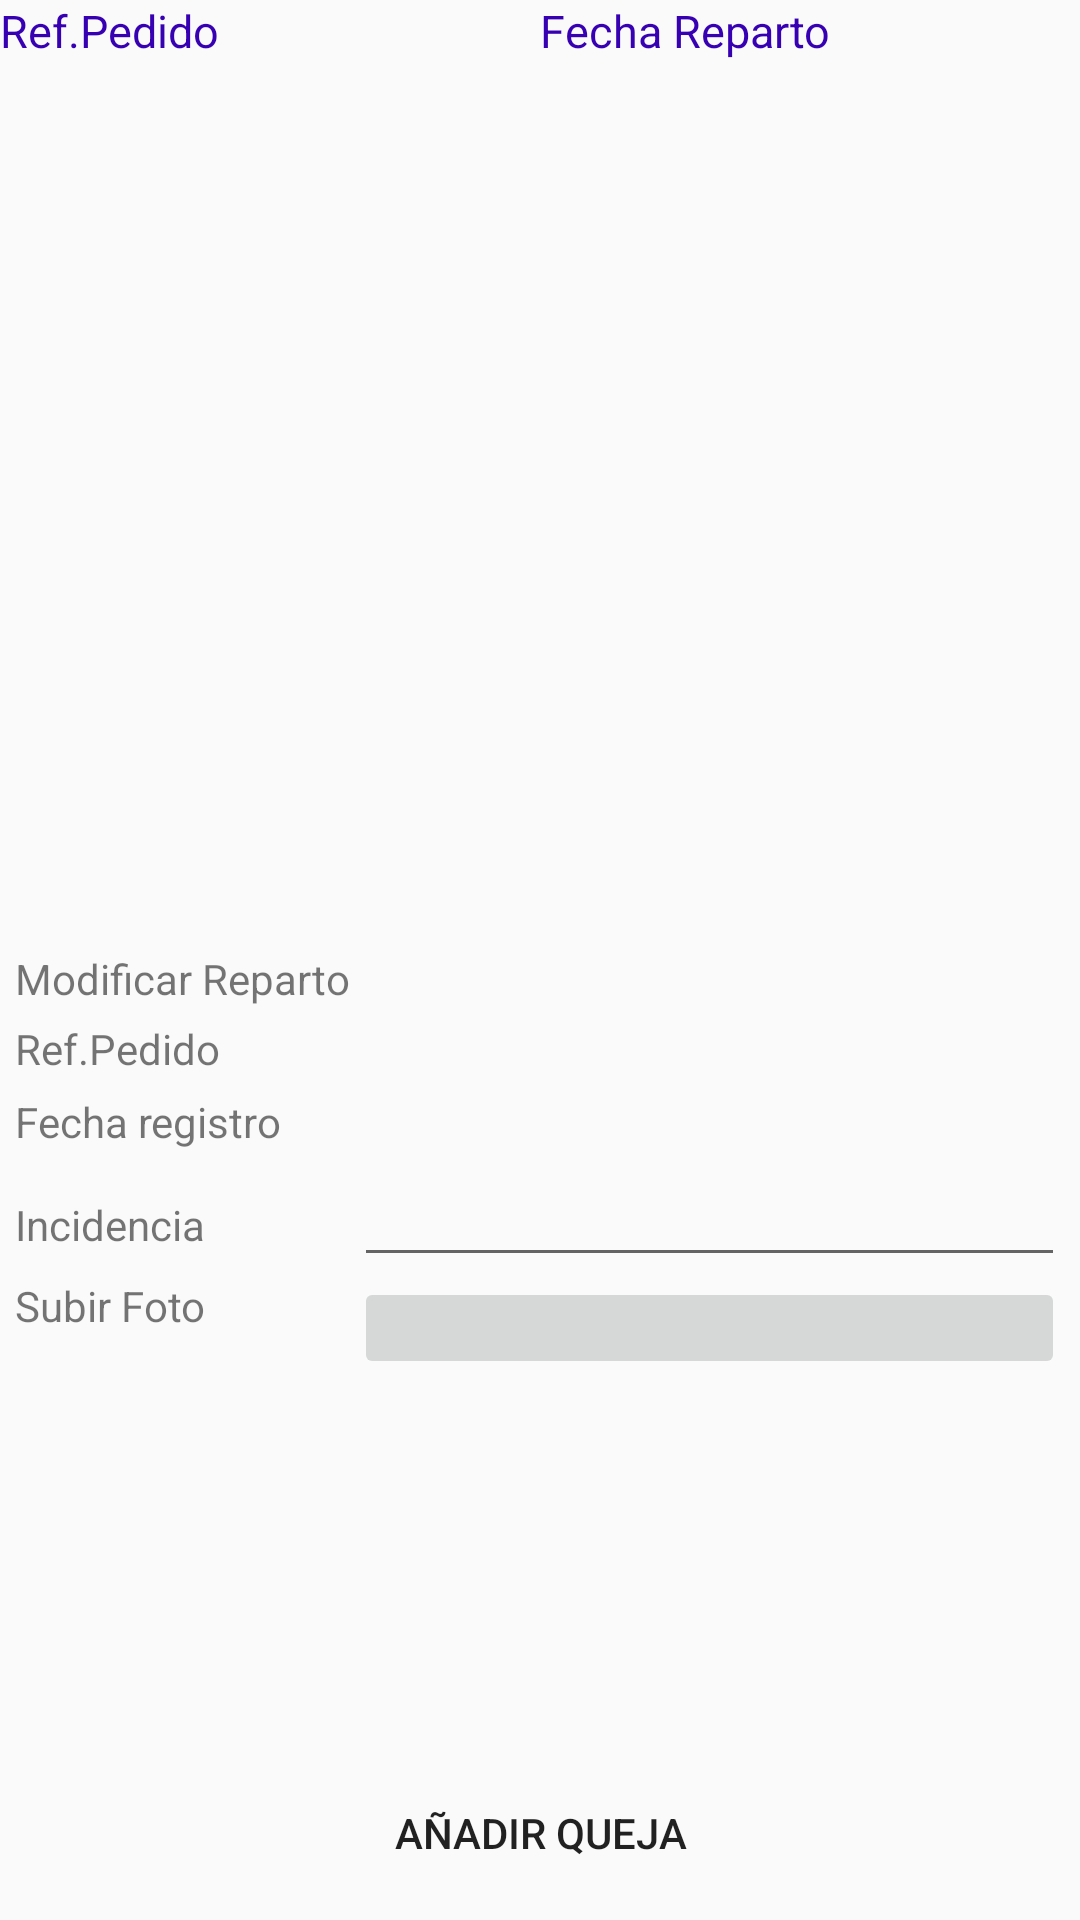

Here is an Android app screen rendered from its layout file. Give the layout XML and the strings, colors and styles it references.
<!-- AndroidManifest.xml: application theme AppTheme -->
<!-- res/layout/pedidos.xml -->
<?xml version="1.0" encoding="utf-8"?>
<LinearLayout xmlns:android="http://schemas.android.com/apk/res/android"
    xmlns:tools="http://schemas.android.com/tools"
    android:layout_width="match_parent"
    android:layout_height="wrap_content"
    android:orientation="vertical"
    tools:context=".DeliveryList">

    <LinearLayout
        android:layout_width="match_parent"
        android:layout_height="0dp"
        android:layout_weight="1000">

        <TextView
            android:layout_width="0dp"
            android:layout_height="wrap_content"
            android:layout_weight="50"
            android:text="Ref.Pedido"
            android:textColor="@color/colorPrimaryDark"
            android:textSize="15sp" />

        <TextView
            android:layout_width="0dp"
            android:layout_height="wrap_content"
            android:layout_weight="50"
            android:text="Fecha Reparto"
            android:textColor="@color/colorPrimaryDark"
            android:textSize="15sp" />

    </LinearLayout>

    <ListView
        android:id="@+id/lvListadoElementos"
        android:layout_width="match_parent"
        android:layout_height="250dp"></ListView>

    <LinearLayout
        android:layout_width="match_parent"
        android:layout_height="162dp"
        android:layout_weight="50"
        android:orientation="vertical">

        <TextView
            android:layout_width="match_parent"
            android:layout_height="wrap_content"
            android:layout_marginLeft="5dp"
            android:layout_marginTop="5dp"
            android:layout_marginRight="5dp"
            android:text="Modificar Reparto" />

        <LinearLayout
            android:layout_width="match_parent"
            android:layout_height="wrap_content"
            android:layout_marginLeft="5dp"
            android:layout_marginRight="5dp"
            android:layout_weight="0"
            android:orientation="horizontal">

            <TextView
                android:layout_width="113dp"
                android:layout_height="wrap_content"
                android:text="Ref.Pedido" />

            <TextView
                android:id="@+id/refPedido"
                style="@style/TextAppearance.AppCompat.Medium"
                android:layout_width="match_parent"
                android:layout_height="wrap_content"
                android:baselineAligned="false"
                android:text="" />
        </LinearLayout>

        <LinearLayout
            android:layout_width="match_parent"
            android:layout_height="wrap_content"
            android:layout_marginLeft="5dp"
            android:layout_marginRight="5dp"
            android:layout_weight="0"
            android:orientation="horizontal">

            <TextView
                android:layout_width="113dp"
                android:layout_height="wrap_content"
                android:text="Fecha registro" />

            <TextView
                android:id="@+id/fecha"
                style="@style/TextAppearance.AppCompat.Medium"
                android:layout_width="match_parent"
                android:layout_height="wrap_content"
                android:baselineAligned="false"
                android:text="" />
        </LinearLayout>

        <LinearLayout
            android:layout_width="match_parent"
            android:layout_height="wrap_content"
            android:layout_marginLeft="5dp"
            android:layout_marginRight="5dp"
            android:layout_weight="0"
            android:orientation="horizontal">

            <TextView
                android:layout_width="113dp"
                android:layout_height="wrap_content"
                android:text="Incidencia" />

            <EditText
                android:id="@+id/incidencia"
                style="@style/TextAppearance.AppCompat.Medium"
                android:layout_width="match_parent"
                android:layout_height="wrap_content"
                android:baselineAligned="false"
                android:text="" />
        </LinearLayout>

        <LinearLayout
            android:layout_width="match_parent"
            android:layout_height="wrap_content"
            android:layout_marginLeft="5dp"
            android:layout_marginRight="5dp"
            android:layout_weight="50"
            android:orientation="horizontal">

            <TextView
                android:layout_width="113dp"
                android:layout_height="32dp"
                android:text="Subir Foto" />

            <ImageButton
                android:id="@+id/photoQueja"
                style="@style/TextAppearance.AppCompat.Medium"
                android:layout_width="match_parent"
                android:layout_height="34dp"
                android:baselineAligned="false"
                android:text="" />
        </LinearLayout>

    </LinearLayout>


    <LinearLayout
        android:layout_width="match_parent"
        android:layout_height="wrap_content"
        android:layout_marginLeft="5dp"
        android:layout_marginRight="5dp"
        android:layout_weight="100"
        android:orientation="horizontal">

        <ImageView
            android:id="@+id/showPhoto"
            style="@style/TextAppearance.AppCompat.Medium"
            android:layout_width="match_parent"
            android:layout_height="100dp"
            android:baselineAligned="false"
            android:text="" />
    </LinearLayout>


    <LinearLayout
        android:id="@+id/accion2"
        android:layout_width="match_parent"
        android:layout_height="wrap_content"
        android:layout_weight="15"
        android:orientation="horizontal">

        <Button
            android:id="@+id/btnAnhadirQueja"
            android:layout_width="350dp"
            android:layout_height="46dp"
            android:layout_margin="5dp"
            android:layout_weight="1"
            android:background="@color/fui_bgEmail"
            android:src="@android:drawable/ic_menu_search"
            android:text="@string/btnAnhadirQuejaTxt" />

    </LinearLayout>

</LinearLayout>
<!-- resources referenced by this layout -->
<resources>
  <string name="btnAnhadirQuejaTxt">Añadir Queja</string>
  <style name="AppTheme" parent="Theme.AppCompat.Light.DarkActionBar">
          
          <item name="colorPrimary">@color/colorPrimary</item>
          <item name="colorPrimaryDark">@color/colorPrimaryDark</item>
          <item name="colorAccent">@color/colorAccent</item>
      </style>
  <!-- not gathered from this repository: default colours our renderer supplied (Android Studio template values) -->
  <color name="colorPrimary">#FF6200EE</color>
  <color name="colorPrimaryDark">#FF3700B3</color>
  <color name="colorAccent">#FF03DAC5</color>
</resources>
